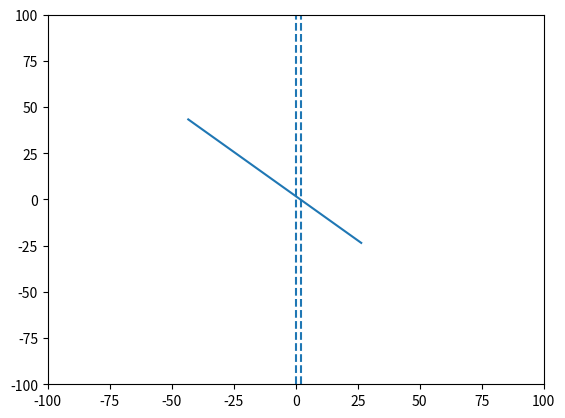

The matplotlib source for this figure:
import numpy as np
import random

from matplotlib import pyplot as plt

L = 100
d = 2

count = 0
theta = random.uniform(0, 2*np.pi)

x = random.random()
x = x * 2

end_1 = [50 * np.cos(theta), 50 * np.sin(theta)] #horizontal component, vertical component
end_2 = [-end_1[0], -end_1[1]] #negatives of the first end, since symmetrical

coord_1 = [end_1[0] + x, end_1[1]]
coord_2 = [end_2[0] + x, end_2[1]]

if end_2[0] < 0 or end_1[0] < 0:
#if x-coord of either end (since theta can be all the way around) is < 0 (on left side of left line), add one
    count += 1
if end_1[0] > d or end_2[0] > d:
#if x-coord of either end is > d, add one
    count += 1


print(end_1)
print(end_2)
print(count)

plt.plot(coord_1, coord_2)
plt.vlines(0, -100, 100, linestyle='--')
plt.vlines(d, -100, 100, linestyle='--')
plt.xlim(-100, 100)
plt.ylim(-100, 100)
plt.show()